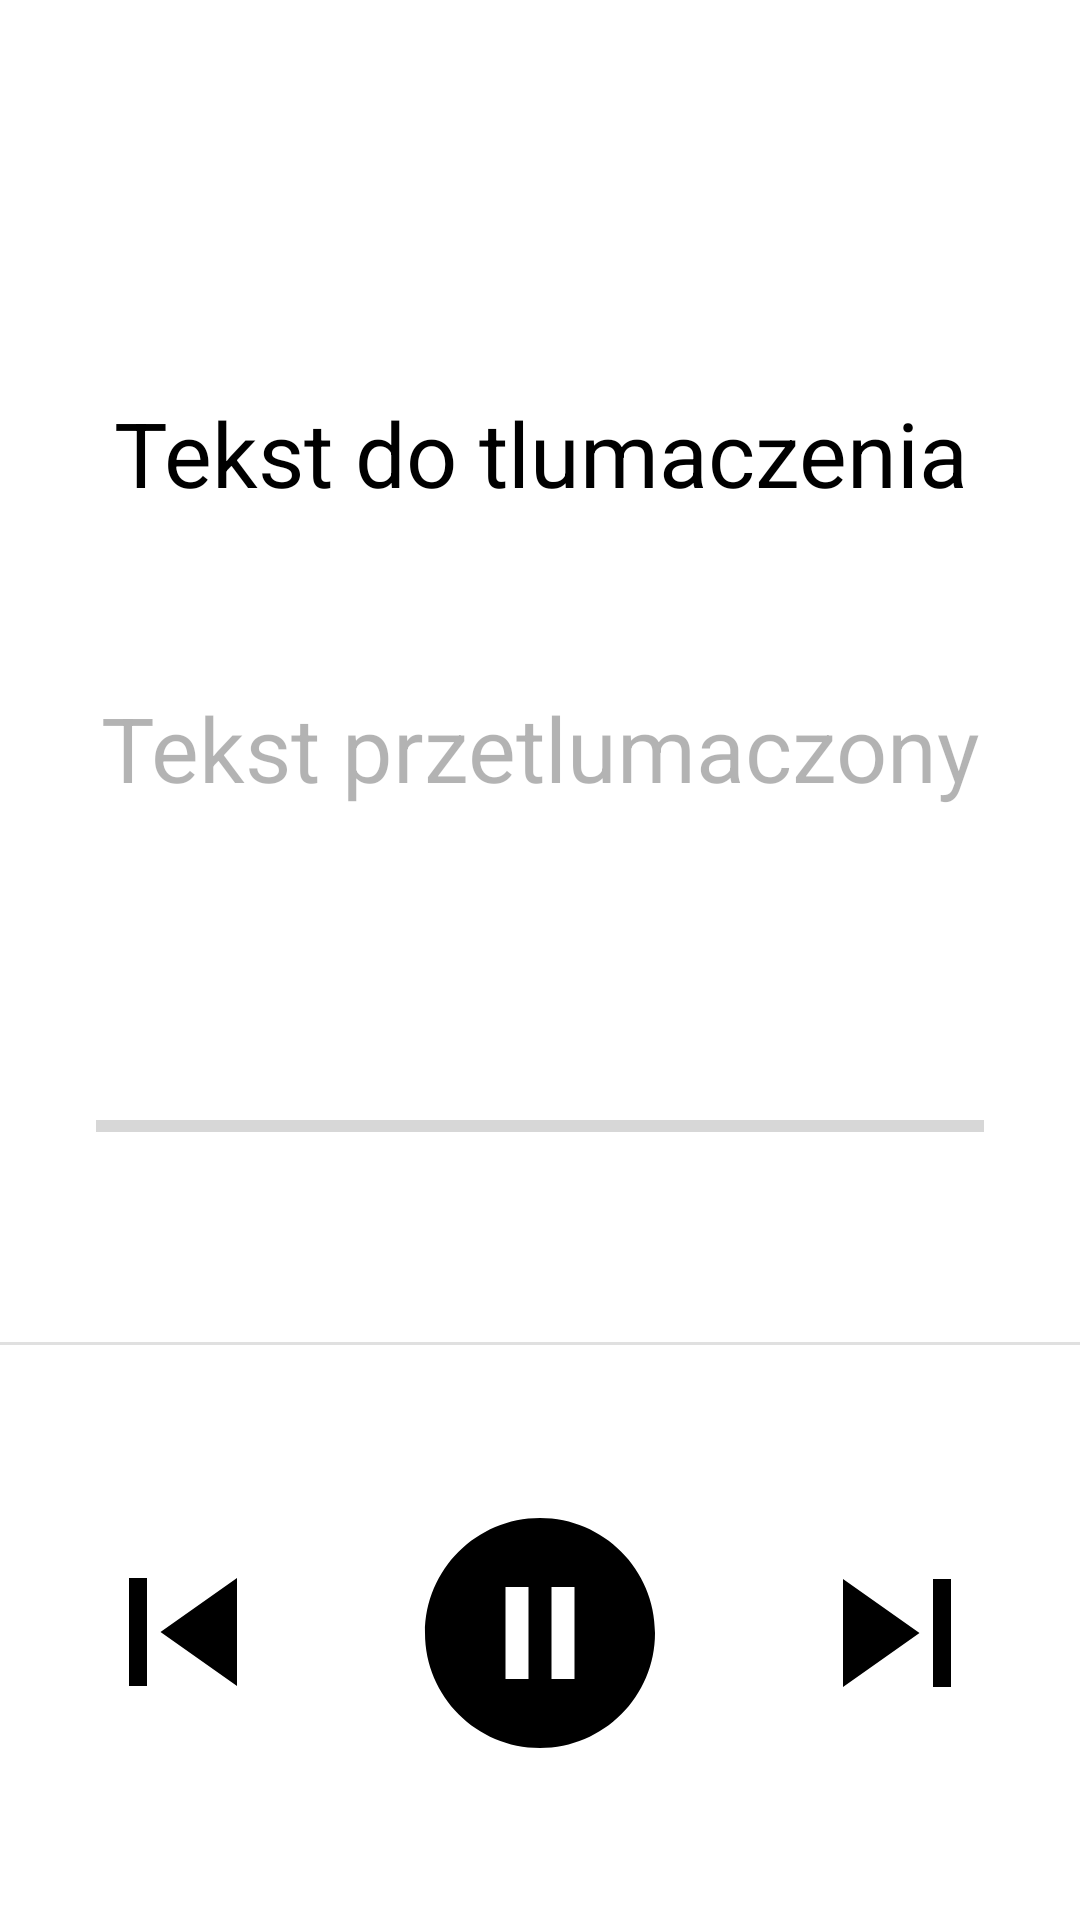

Layout XML and referenced resources for this Android screen:
<!-- AndroidManifest.xml: application theme Theme.AudioFlashcards -->
<!-- res/layout/activity_learn.xml -->
<?xml version="1.0" encoding="utf-8"?>
<androidx.coordinatorlayout.widget.CoordinatorLayout xmlns:android="http://schemas.android.com/apk/res/android"
    xmlns:app="http://schemas.android.com/apk/res-auto"
    xmlns:tools="http://schemas.android.com/tools"
    android:layout_width="match_parent"
    android:layout_height="match_parent"
    tools:context=".MainActivity">

    <com.google.android.material.appbar.AppBarLayout
        android:layout_width="match_parent"
        android:layout_height="wrap_content"
        android:theme="@style/Theme.AudioFlashcards.AppBarOverlay"/>

    <include layout="@layout/content_learn" />

</androidx.coordinatorlayout.widget.CoordinatorLayout>
<!-- res/layout/content_learn.xml (included above) -->
<?xml version="1.0" encoding="utf-8"?>
<androidx.constraintlayout.widget.ConstraintLayout xmlns:android="http://schemas.android.com/apk/res/android"
    xmlns:app="http://schemas.android.com/apk/res-auto"
    xmlns:tools="http://schemas.android.com/tools"
    android:layout_width="match_parent"
    android:layout_height="match_parent">

    <TextView
        android:id="@+id/txt_translated_audio"
        android:layout_width="wrap_content"
        android:layout_height="wrap_content"
        android:alpha=".3"
        android:text="Tekst przetlumaczony"
        android:textAlignment="center"
        android:textColor="#000000"
        android:textSize="30sp"
        app:layout_constraintBottom_toTopOf="@+id/progressBar"
        app:layout_constraintEnd_toEndOf="parent"
        app:layout_constraintStart_toStartOf="parent"
        app:layout_constraintTop_toTopOf="parent"
        app:layout_constraintVertical_bias="0.7" />

    <TextView
        android:id="@+id/txt_to_translate_audio"
        android:layout_width="wrap_content"
        android:layout_height="wrap_content"
        android:alpha="1"
        android:text="Tekst do tlumaczenia"
        android:textAlignment="center"
        android:textColor="#000000"
        android:textSize="30sp"
        app:layout_constraintBottom_toTopOf="@+id/progressBar"
        app:layout_constraintEnd_toEndOf="parent"
        app:layout_constraintStart_toStartOf="parent"
        app:layout_constraintTop_toTopOf="parent"
        app:layout_constraintVertical_bias="0.4" />

    <ProgressBar
        android:id="@+id/progressBar"
        style="?android:attr/progressBarStyleHorizontal"
        android:layout_width="0dp"
        android:layout_height="wrap_content"
        android:layout_marginStart="32dp"
        android:layout_marginEnd="32dp"
        android:layout_marginBottom="64dp"
        android:max="9"
        android:progress="0"
        app:layout_constraintBottom_toTopOf="@+id/divider2"
        app:layout_constraintEnd_toEndOf="parent"
        app:layout_constraintHorizontal_bias="0.0"
        app:layout_constraintStart_toStartOf="parent" />

    <ImageButton
        android:id="@+id/btn_pause"
        android:layout_width="wrap_content"
        android:layout_height="0dp"
        android:backgroundTint="#00FFFFFF"
        android:tint="#000000"
        android:visibility="visible"
        app:layout_constraintBottom_toBottomOf="parent"
        app:layout_constraintEnd_toEndOf="parent"
        app:layout_constraintStart_toStartOf="parent"
        app:layout_constraintTop_toBottomOf="@+id/divider2"
        app:srcCompat="@drawable/ic_baseline_pause_circle_filled_92" />

    <ImageButton
        android:id="@+id/btn_start"
        android:layout_width="wrap_content"
        android:layout_height="0dp"
        android:backgroundTint="#00FFFFFF"
        android:tint="#000000"
        android:visibility="invisible"
        app:layout_constraintBottom_toBottomOf="parent"
        app:layout_constraintEnd_toEndOf="parent"
        app:layout_constraintStart_toStartOf="parent"
        app:layout_constraintTop_toBottomOf="@+id/divider2"
        app:srcCompat="@drawable/ic_baseline_play_circle_filled_92" />

    <View
        android:id="@+id/divider2"
        android:layout_width="match_parent"
        android:layout_height="1dp"
        android:background="?android:attr/listDivider"
        app:layout_constraintBottom_toBottomOf="parent"
        app:layout_constraintEnd_toEndOf="parent"
        app:layout_constraintStart_toStartOf="parent"
        app:layout_constraintTop_toTopOf="parent"
        app:layout_constraintVertical_bias="0.7" />

    <ImageButton
        android:id="@+id/btn_next"
        android:layout_width="0dp"
        android:layout_height="0dp"
        android:backgroundTint="#00FFFFFF"
        android:tint="#000000"
        app:layout_constraintBottom_toBottomOf="parent"
        app:layout_constraintEnd_toEndOf="parent"
        app:layout_constraintStart_toEndOf="@+id/btn_pause"
        app:layout_constraintTop_toBottomOf="@+id/divider2"
        app:srcCompat="@drawable/ic_baseline_skip_next_72" />

    <ImageButton
        android:id="@+id/btn_prev"
        android:layout_width="0dp"
        android:layout_height="0dp"
        android:backgroundTint="#00FFFFFF"
        android:rotation="180"
        android:tint="#000000"
        app:layout_constraintBottom_toBottomOf="parent"
        app:layout_constraintEnd_toStartOf="@+id/btn_pause"
        app:layout_constraintStart_toStartOf="parent"
        app:layout_constraintTop_toTopOf="@+id/btn_next"
        app:srcCompat="@drawable/ic_baseline_skip_next_72" />
</androidx.constraintlayout.widget.ConstraintLayout>
<!-- resources referenced by this layout -->
<resources>
  <!-- drawable ic_baseline_pause_circle_filled_92 (drawable) -->
  <vector android:height="92dp" android:tint="?attr/colorControlNormal"
      android:viewportHeight="24" android:viewportWidth="24"
      android:width="92dp" xmlns:android="http://schemas.android.com/apk/res/android">
      <path android:fillColor="@android:color/white" android:pathData="M12,2C6.48,2 2,6.48 2,12s4.48,10 10,10 10,-4.48 10,-10S17.52,2 12,2zM11,16L9,16L9,8h2v8zM15,16h-2L13,8h2v8z"/>
  </vector>
  <!-- drawable ic_baseline_play_circle_filled_92 (drawable) -->
  <vector android:height="92dp" android:tint="?attr/colorControlNormal"
      android:viewportHeight="24" android:viewportWidth="24"
      android:width="92dp" xmlns:android="http://schemas.android.com/apk/res/android">
      <path android:fillColor="@android:color/white" android:pathData="M12,2C6.48,2 2,6.48 2,12s4.48,10 10,10 10,-4.48 10,-10S17.52,2 12,2zM10,16.5v-9l6,4.5 -6,4.5z"/>
  </vector>
  <!-- drawable ic_baseline_skip_next_72 (drawable) -->
  <vector android:height="72dp" android:tint="?attr/colorControlNormal"
      android:viewportHeight="24" android:viewportWidth="24"
      android:width="72dp" xmlns:android="http://schemas.android.com/apk/res/android">
      <path android:fillColor="@android:color/white" android:pathData="M6,18l8.5,-6L6,6v12zM16,6v12h2V6h-2z"/>
  </vector>
  <style name="Theme.AudioFlashcards.AppBarOverlay" parent="ThemeOverlay.AppCompat.Dark.ActionBar" />
  <style name="Theme.AudioFlashcards" parent="Theme.MaterialComponents.DayNight.DarkActionBar">
          
          <item name="colorPrimary">@color/purple_500</item>
          <item name="colorPrimaryVariant">@color/purple_700</item>
          <item name="colorOnPrimary">@color/white</item>
          
          <item name="colorSecondary">@color/teal_200</item>
          <item name="colorSecondaryVariant">@color/teal_700</item>
          <item name="colorOnSecondary">@color/black</item>
          
          <item name="android:statusBarColor" tools:targetApi="l">?attr/colorPrimaryVariant</item>
          
      </style>
  <!-- not gathered from this repository: default colours our renderer supplied (Android Studio template values) -->
  <color name="purple_500">#FF6200EE</color>
  <color name="purple_700">#FF3700B3</color>
  <color name="teal_200">#FF03DAC5</color>
  <color name="teal_700">#FF018786</color>
  <color name="black">#FF000000</color>
  <color name="white">#FFFFFFFF</color>
</resources>
